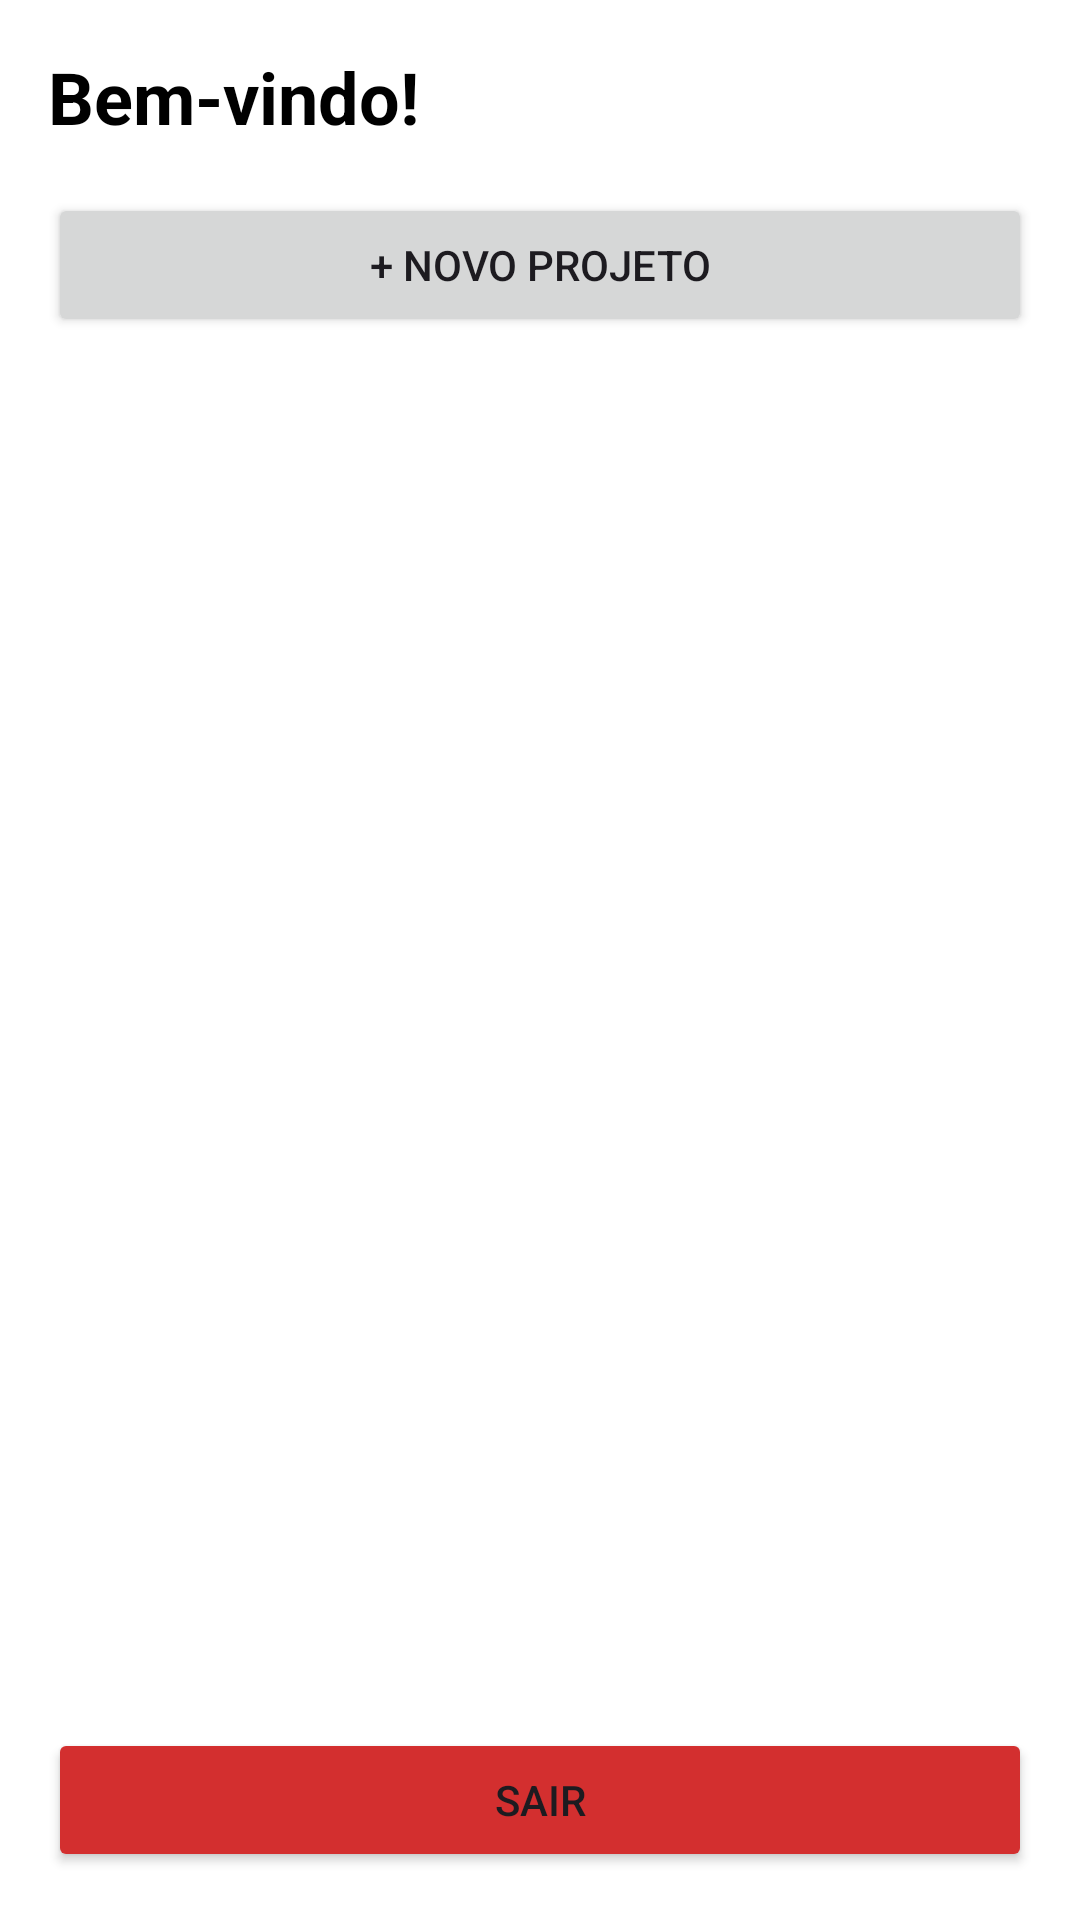

Android layout source for this screen:
<!-- AndroidManifest.xml: application theme Theme.ODSCenter -->
<!-- res/layout/activity_home.xml -->
<?xml version="1.0" encoding="utf-8"?>
<LinearLayout xmlns:android="http://schemas.android.com/apk/res/android"
    android:layout_width="match_parent"
    android:layout_height="match_parent"
    android:orientation="vertical"
    android:padding="16dp"
    android:background="@color/white">

    <TextView
        android:id="@+id/txtBoasVindas"
        android:layout_width="match_parent"
        android:layout_height="wrap_content"
        android:text="Bem-vindo!"
        android:textSize="24sp"
        android:textStyle="bold"
        android:textColor="@color/black"
        android:layout_marginBottom="16dp"/>

    <Button
        android:id="@+id/btnNovoProjeto"
        android:layout_width="match_parent"
        android:layout_height="wrap_content"
        android:text="+ Novo Projeto"
        android:layout_marginBottom="8dp"/>

    <androidx.recyclerview.widget.RecyclerView
        android:id="@+id/recyclerViewProjetos"
        android:layout_width="match_parent"
        android:layout_height="0dp"
        android:layout_weight="1"
        android:scrollbars="vertical"/>

    <Button
        android:id="@+id/btnSair"
        android:layout_width="match_parent"
        android:layout_height="wrap_content"
        android:text="Sair"
        android:backgroundTint="#D32F2F"
        android:layout_marginTop="8dp"/>

</LinearLayout>
<!-- resources referenced by this layout -->
<resources>
  <style name="Theme.ODSCenter" parent="Base.Theme.ODSCenter" />
  <style name="Base.Theme.ODSCenter" parent="Theme.Material3.DayNight.NoActionBar">
          
          
      </style>
  <!-- not gathered from this repository: default colours our renderer supplied (Android Studio template values) -->
  <color name="black">#FF000000</color>
  <color name="white">#FFFFFFFF</color>
</resources>
